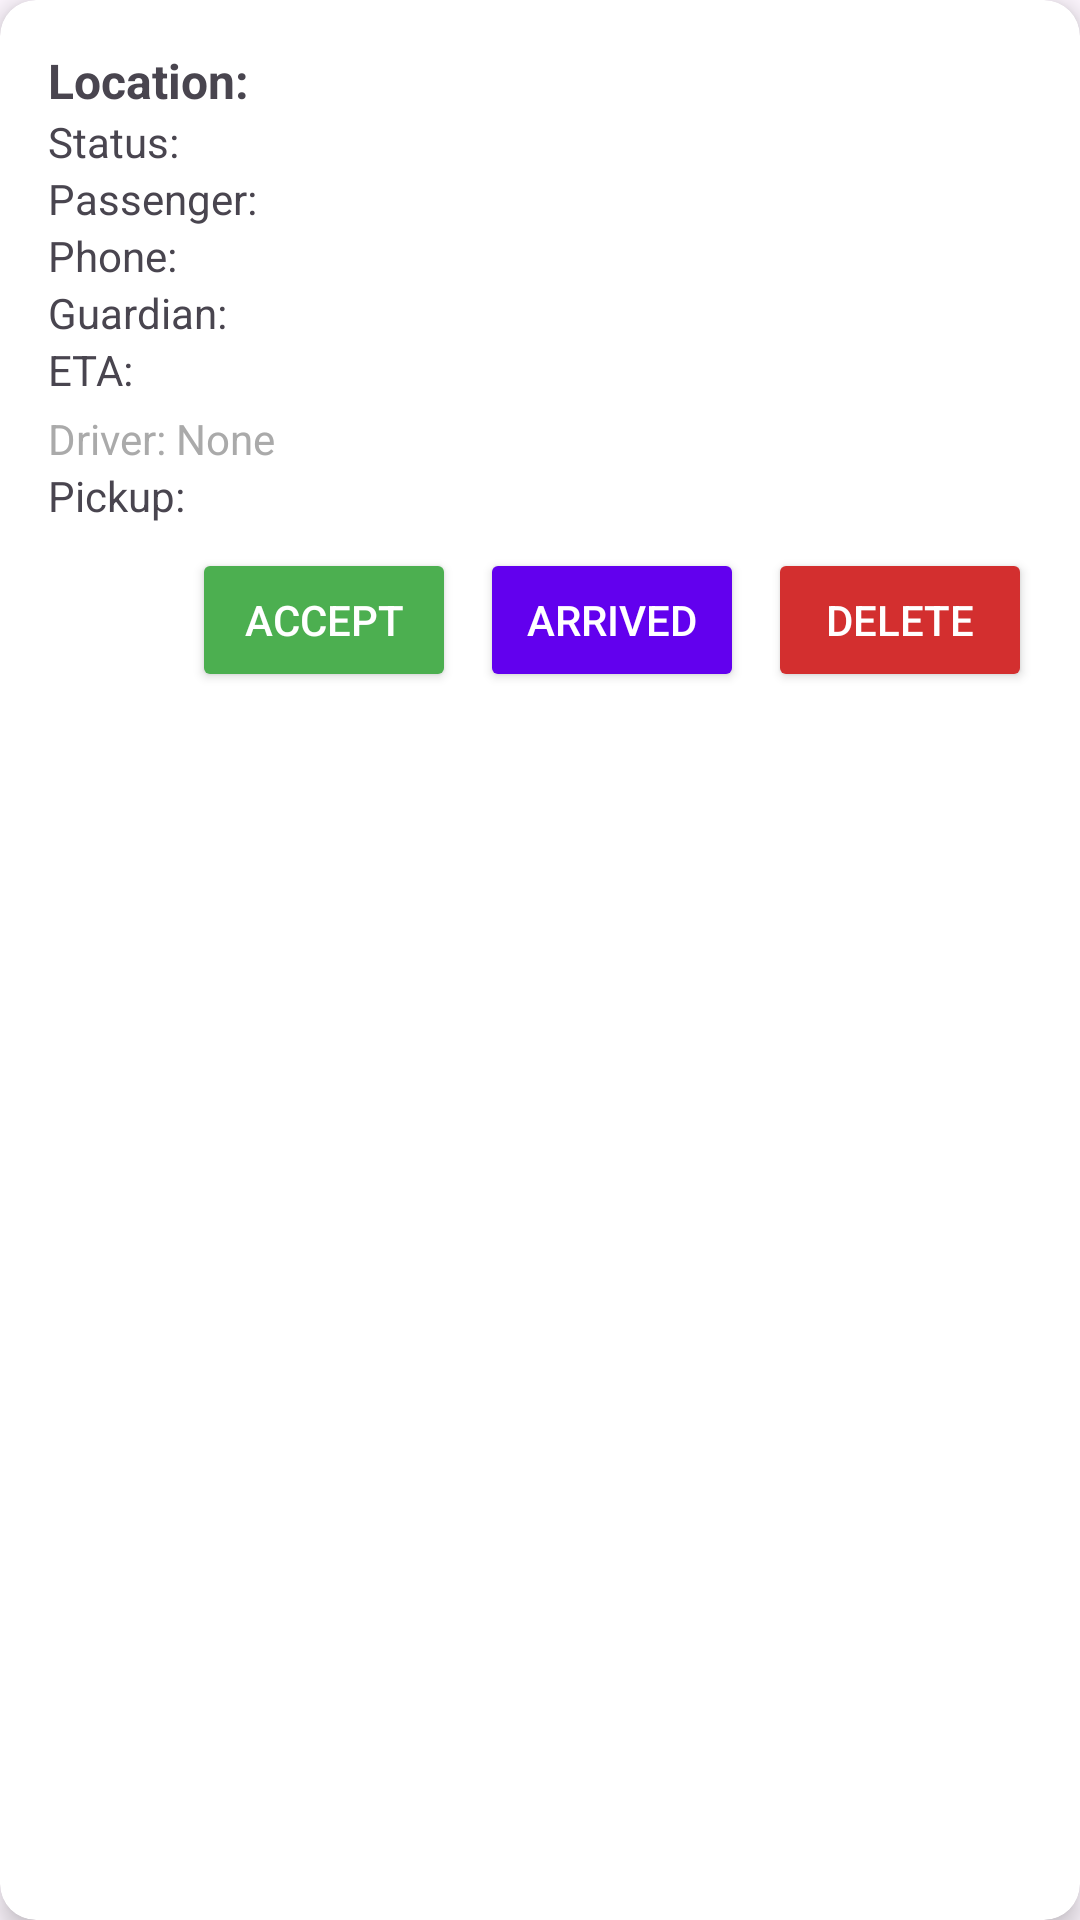

Android layout source for this screen:
<!-- AndroidManifest.xml: application theme Theme.TRIKE -->
<!-- res/layout/admin_item_booking.xml -->
<?xml version="1.0" encoding="utf-8"?>
<androidx.cardview.widget.CardView xmlns:android="http://schemas.android.com/apk/res/android"
    xmlns:card_view="http://schemas.android.com/apk/res-auto"
    android:layout_width="match_parent"
    android:layout_height="wrap_content"
    android:layout_margin="8dp"
    card_view:cardCornerRadius="12dp"
    card_view:cardElevation="5dp">

    <LinearLayout
        android:layout_width="match_parent"
        android:layout_height="wrap_content"
        android:orientation="vertical"
        android:padding="16dp">

        <TextView
            android:id="@+id/txtLocation"
            android:layout_width="wrap_content"
            android:layout_height="wrap_content"
            android:text="Location:"
            android:textSize="16sp"
            android:textStyle="bold" />

        <TextView
            android:id="@+id/txtStatus"
            android:layout_width="wrap_content"
            android:layout_height="wrap_content"
            android:text="Status:" />

        <TextView
            android:id="@+id/txtUserId"
            android:layout_width="wrap_content"
            android:layout_height="wrap_content"
            android:text="Passenger:" />

        <TextView
            android:id="@+id/txtPhoneNumber"
            android:layout_width="wrap_content"
            android:layout_height="wrap_content"
            android:text="Phone:" />

        <TextView
            android:id="@+id/txtGuardianNumber"
            android:layout_width="wrap_content"
            android:layout_height="wrap_content"
            android:text="Guardian:" />

        <TextView
            android:id="@+id/txtEta"
            android:layout_width="wrap_content"
            android:layout_height="wrap_content"
            android:text="ETA:" />

        <TextView
            android:id="@+id/txtDriver"
            android:layout_width="wrap_content"
            android:layout_height="wrap_content"
            android:text="Driver: None"
            android:textColor="@android:color/darker_gray"
            android:textSize="14sp"
            android:layout_marginTop="4dp" />

        <TextView
            android:id="@+id/txtPickup"
            android:layout_width="wrap_content"
            android:layout_height="wrap_content"
            android:text="Pickup:" />

        
        <LinearLayout
            android:layout_width="match_parent"
            android:layout_height="wrap_content"
            android:orientation="horizontal"
            android:gravity="end"
            android:layout_marginTop="8dp">

            
            <Button
                android:id="@+id/btnAccept"
                android:layout_width="wrap_content"
                android:layout_height="wrap_content"
                android:text="Accept"
                android:textColor="#FFFFFF"
                android:backgroundTint="#4CAF50" />

            
            <Button
                android:id="@+id/btnArrived"
                android:layout_width="wrap_content"
                android:layout_height="wrap_content"
                android:text="Arrived"
                android:layout_marginStart="8dp"
                android:textColor="#FFFFFF"
                android:backgroundTint="#6200EE" />

            
            <Button
                android:id="@+id/btnDelete"
                android:layout_width="wrap_content"
                android:layout_height="wrap_content"
                android:text="Delete"
                android:layout_marginStart="8dp"
                android:textColor="#FFFFFF"
                android:backgroundTint="#D32F2F" />
        </LinearLayout>
    </LinearLayout>
</androidx.cardview.widget.CardView>
<!-- resources referenced by this layout -->
<resources>
  <style name="Theme.TRIKE" parent="Base.Theme.TRIKE" />
  <style name="Base.Theme.TRIKE" parent="Theme.Material3.DayNight.NoActionBar">
          
          
      </style>
</resources>
